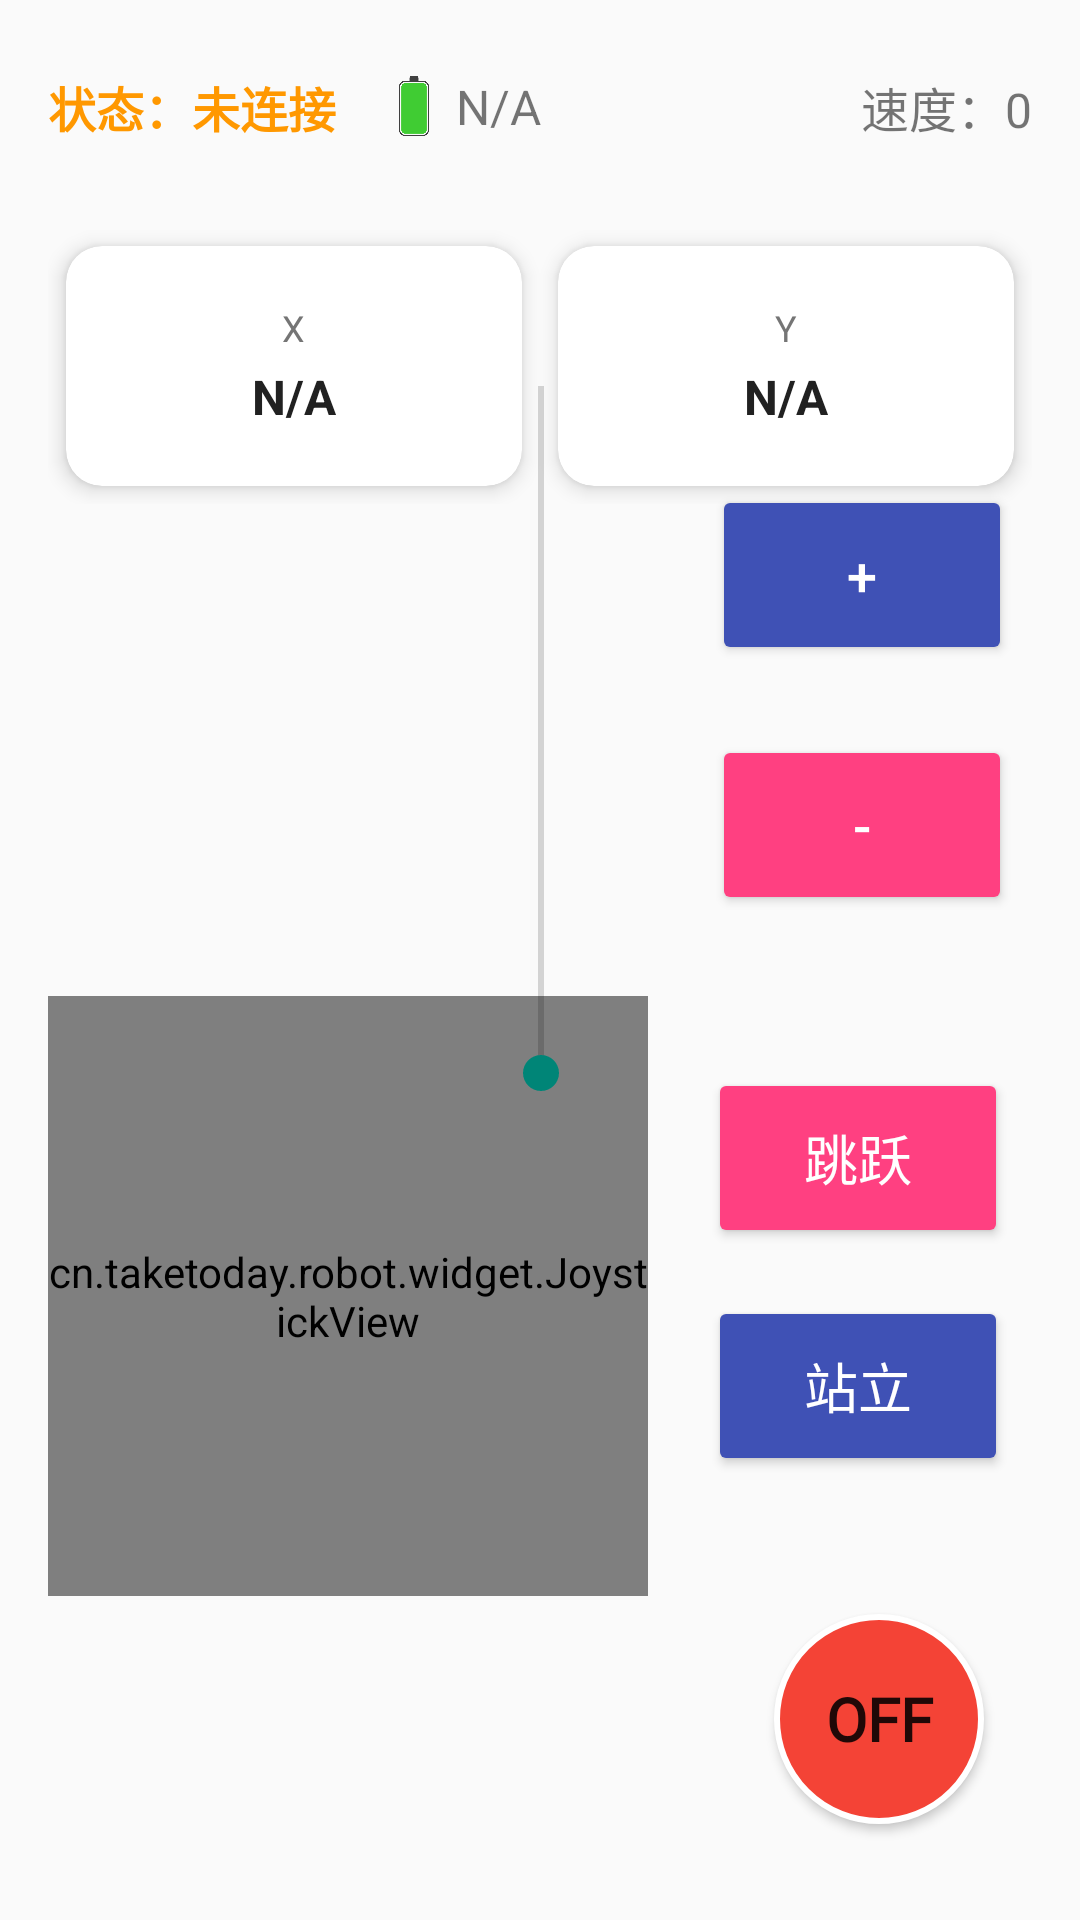

Here is an Android app screen rendered from its layout file. Give the layout XML and the strings, colors and styles it references.
<!-- AndroidManifest.xml: application theme AppTheme -->
<!-- res/layout/fragment_control.xml -->
<?xml version="1.0" encoding="utf-8"?>
<androidx.constraintlayout.widget.ConstraintLayout xmlns:android="http://schemas.android.com/apk/res/android"
  xmlns:app="http://schemas.android.com/apk/res-auto"
  xmlns:tools="http://schemas.android.com/tools"
  android:id="@+id/main_container"
  android:layout_width="match_parent"
  android:layout_height="match_parent"
  android:padding="16dp"
  tools:context=".activity.MainActivity">

  <LinearLayout
    android:id="@+id/top_status_bar"
    android:layout_width="0dp"
    android:layout_height="wrap_content"
    android:gravity="center_vertical"
    android:orientation="horizontal"
    android:paddingVertical="8dp"
    app:layout_constraintEnd_toEndOf="parent"
    app:layout_constraintStart_toStartOf="parent"
    app:layout_constraintTop_toTopOf="parent">

    <TextView
      android:id="@+id/connection_status"
      android:layout_width="wrap_content"
      android:layout_height="wrap_content"
      android:layout_marginEnd="16dp"
      android:text="状态：未连接"
      android:textColor="@color/color_warning"
      android:textSize="16sp"
      android:textStyle="bold" />

    
    <LinearLayout
      android:layout_width="wrap_content"
      android:layout_height="wrap_content"
      android:gravity="center_vertical"
      android:orientation="horizontal">

      <ImageView
        android:layout_width="20dp"
        android:layout_height="20dp"
        android:src="@drawable/battery" />

      <TextView
        android:id="@+id/battery"
        android:layout_width="wrap_content"
        android:layout_height="wrap_content"
        android:layout_marginStart="4dp"
        android:text="@string/value_unknown"
        android:textSize="16sp" />

    </LinearLayout>

    
    <View
      android:layout_width="0dp"
      android:layout_height="0dp"
      android:layout_weight="1" />

    
    <TextView
      android:id="@+id/tv_speed"
      android:layout_width="wrap_content"
      android:layout_height="wrap_content"
      android:text="速度：0"
      android:textSize="16sp" />

  </LinearLayout>

  <LinearLayout
    android:id="@+id/linearLayout"
    android:layout_width="match_parent"
    android:layout_height="wrap_content"
    android:layout_marginTop="48dp"
    android:gravity="center_horizontal"
    android:orientation="horizontal"
    android:paddingTop="12dp"
    app:layout_constraintTop_toTopOf="parent"
    tools:layout_editor_absoluteX="16dp">

    
    <androidx.cardview.widget.CardView
      android:layout_width="0dp"
      android:layout_height="80dp"
      android:layout_margin="6dp"
      android:layout_weight="1"
      app:cardBackgroundColor="@color/card_background"
      app:cardCornerRadius="12dp"
      app:cardElevation="4dp">

      <LinearLayout
        android:layout_width="match_parent"
        android:layout_height="match_parent"
        android:gravity="center"
        android:orientation="vertical"
        android:padding="12dp">

        <TextView
          android:layout_width="wrap_content"
          android:layout_height="wrap_content"
          android:text="X"
          android:textColor="@color/text_secondary"
          android:textSize="12sp" />

        <TextView
          android:id="@+id/angle_x"
          android:layout_width="wrap_content"
          android:layout_height="wrap_content"
          android:layout_marginTop="4dp"
          android:text="@string/value_unknown"
          android:textColor="@color/text_primary"
          android:textSize="16sp"
          android:textStyle="bold" />

      </LinearLayout>

    </androidx.cardview.widget.CardView>

    
    <androidx.cardview.widget.CardView
      android:layout_width="0dp"
      android:layout_height="80dp"
      android:layout_margin="6dp"
      android:layout_weight="1"
      app:cardBackgroundColor="@color/card_background"
      app:cardCornerRadius="12dp"
      app:cardElevation="4dp">

      <LinearLayout
        android:layout_width="match_parent"
        android:layout_height="match_parent"
        android:gravity="center"
        android:orientation="vertical"
        android:padding="12dp">

        <TextView
          android:layout_width="wrap_content"
          android:layout_height="wrap_content"
          android:text="Y"
          android:textColor="@color/text_secondary"
          android:textSize="12sp" />

        <TextView
          android:id="@+id/angle_y"
          android:layout_width="wrap_content"
          android:layout_height="wrap_content"
          android:layout_marginTop="4dp"
          android:text="@string/value_unknown"
          android:textColor="@color/text_primary"
          android:textSize="16sp"
          android:textStyle="bold" />

      </LinearLayout>

    </androidx.cardview.widget.CardView>

  </LinearLayout>

  <cn.taketoday.robot.widget.JoystickView
    android:id="@+id/joystick"
    android:layout_width="200sp"
    android:layout_height="200sp"
    android:layout_marginBottom="92dp"
    app:backgroundColor="@color/colorPrimaryDark"
    app:borderColor="#00796B"
    app:borderWidth="2dp"
    app:buttonColor="@color/black"
    app:buttonDirection="both"
    app:layout_constraintBottom_toBottomOf="parent"
    app:layout_constraintEnd_toEndOf="parent"
    app:layout_constraintHorizontal_bias="0.0"
    app:layout_constraintStart_toStartOf="parent" />

  <LinearLayout
    android:id="@+id/right_action_panel"
    android:layout_width="wrap_content"
    android:layout_height="0dp"
    android:layout_marginTop="24dp"
    android:layout_marginEnd="8dp"
    android:layout_marginBottom="24dp"
    android:gravity="center_horizontal"
    android:orientation="vertical"
    app:layout_constraintBottom_toBottomOf="@id/joystick"
    app:layout_constraintEnd_toEndOf="parent"
    app:layout_constraintTop_toTopOf="@id/joystick"
    app:layout_constraintVertical_bias="0.0">

    <Button
      android:id="@+id/btn_jump"
      style="@style/Widget.AppCompat.Button.Colored"
      android:layout_width="100dp"
      android:layout_height="60dp"
      android:layout_marginBottom="16dp"
      android:backgroundTint="@color/color_accent"
      android:text="跳跃"
      android:textSize="18sp" />

    <Button
      android:id="@+id/btn_stand"
      style="@style/Widget.AppCompat.Button.Colored"
      android:layout_width="100dp"
      android:layout_height="60dp"
      android:layout_marginBottom="16dp"
      android:backgroundTint="@color/color_primary"
      android:text="站立"
      android:textSize="18sp" />

  </LinearLayout>

  <androidx.appcompat.widget.AppCompatToggleButton
    android:id="@+id/emergency_stop"
    android:layout_width="70dp"
    android:layout_height="70dp"
    android:layout_marginEnd="16dp"
    android:layout_marginBottom="16dp"
    android:background="@drawable/shape_emergency_button"
    android:elevation="20sp"
    android:fontFamily="@font/font"
    android:textOff="OFF"
    android:textOn="ON"
    android:textSize="20sp"
    android:textStyle="bold"
    app:layout_constraintBottom_toBottomOf="parent"
    app:layout_constraintEnd_toEndOf="parent" />

  <SeekBar
    android:id="@+id/robot_height"
    android:layout_width="261dp"
    android:layout_height="17dp"
    android:max="100"
    android:min="0"
    android:rotation="-90"
    app:layout_constraintBottom_toBottomOf="parent"
    app:layout_constraintEnd_toEndOf="parent"

    app:layout_constraintStart_toStartOf="parent"
    app:layout_constraintTop_toTopOf="parent"
    app:layout_constraintVertical_bias="0.37" />

  <Button
    android:id="@+id/add_height_btn"
    style="@style/Widget.AppCompat.Button.Colored"
    android:layout_width="100dp"
    android:layout_height="60dp"
    android:backgroundTint="@color/color_primary"
    android:text="+"
    android:textSize="18sp"
    app:layout_constraintBottom_toTopOf="@+id/right_action_panel"
    app:layout_constraintEnd_toEndOf="parent"
    app:layout_constraintHorizontal_bias="0.971"
    app:layout_constraintStart_toStartOf="parent"
    app:layout_constraintTop_toTopOf="parent"
    app:layout_constraintVertical_bias="0.52" />

  <Button
    android:id="@+id/minus_height_btn"
    style="@style/Widget.AppCompat.Button.Colored"
    android:layout_width="100dp"
    android:layout_height="60dp"
    android:backgroundTint="@color/color_accent"
    android:text="-"
    android:textSize="18sp"
    app:layout_constraintBottom_toTopOf="@+id/right_action_panel"
    app:layout_constraintEnd_toEndOf="parent"
    app:layout_constraintHorizontal_bias="0.971"
    app:layout_constraintStart_toStartOf="parent"
    app:layout_constraintTop_toBottomOf="@+id/add_height_btn"
    app:layout_constraintVertical_bias="0.313" />


</androidx.constraintlayout.widget.ConstraintLayout>
<!-- resources referenced by this layout -->
<resources>
  <color name="black">#000</color>
  <color name="card_background">#FFFFFF</color>
  <color name="colorPrimaryDark">#1C784F</color>
  <color name="color_accent">#FF4081</color>
  <color name="color_primary">#3F51B5</color>
  <color name="color_warning">#FF9800</color>
  <color name="text_primary">#212121</color>
  <color name="text_secondary">#757575</color>
  <!-- drawable battery: png bitmap (drawable, 9488 bytes) -->
  <!-- drawable shape_emergency_button (drawable) -->
  <?xml version="1.0" encoding="utf-8"?>
  <shape xmlns:android="http://schemas.android.com/apk/res/android"
    android:shape="oval">
    <solid android:color="@color/color_emergency" /> 
    <stroke
      android:width="2dp"
      android:color="@android:color/white" />
    
    <padding
      android:left="8dp"
      android:top="8dp"
      android:right="8dp"
      android:bottom="8dp" />
  </shape>
  <string name="value_unknown">N/A</string>
  <style name="AppTheme" parent="Theme.AppCompat.Light.DarkActionBar">
      
      
      <item name="windowNoTitle">true</item>
      <item name="android:textAllCaps">false</item>
    </style>
  <color name="color_emergency">#F44336</color>
</resources>
